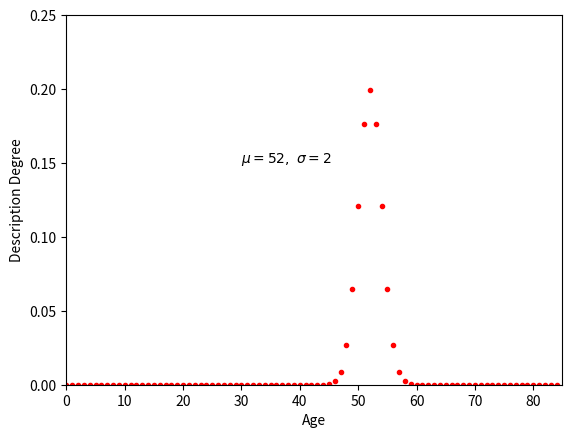

Write Python code to recreate this figure.
import numpy as np
import matplotlib.pyplot as plt
from scipy import stats

number_x = np.arange(0,85,1)
y = stats.norm.pdf(number_x,52,2)
plt.plot(number_x,y,'r.')
plt.xlim(0,85)
plt.ylim(0,0.25)
plt.xlabel('Age')
plt.ylabel('Description Degree')
plt.text(30, .15, r'$\mu=52,\ \sigma=2$')